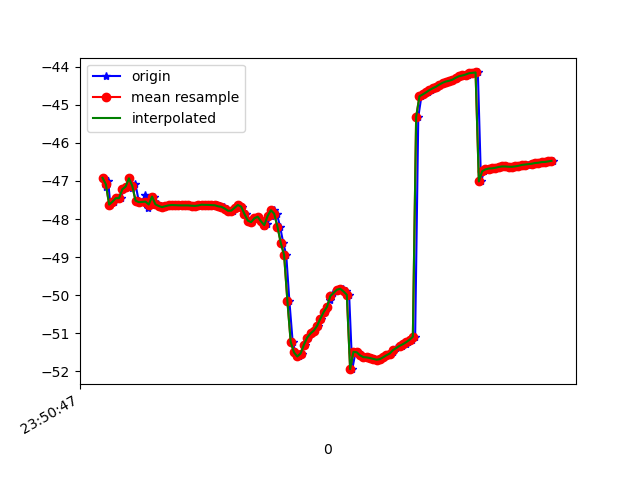

The file beside this chart, header and first rows:
1617666647610, 362284235136874, -46.91709, 4.375053, -12.589243
1617666647620, 362284254367644, -47.16, 4.488, -13.06
1617666647634, 362284273598414, -47.01, 4.48, -12.89
1617666647647, 362284292829184, -47.62, 4.681, -13.68
1617666647668, 362284312059954, -47.55, 4.593, -13.74
1617666647687, 362284331290724, -47.45, 5.16, -13.09
1617666647712, 362284350521494, -47.45, 5.049, -12.87
1617666647725, 362284369752264, -47.22, 5.247, -12.47
1617666647742, 362284388983034, -47.15, 5.29, -12.36
1617666647762, 362284408213804, -46.93, 5.445, -11.51
1617666647781, 362284427444574, -47.18, 5.286, -12.14
1617666647799, 362284446675344, -47.08, 5.11, -11.85
1617666647819, 362284466035256, -47.52, 5.706, -11.99
1617666647838, 362284485266026, -47.56, 5.475, -12.24
1617666647860, 362284504496796, -47.37, 5.564, -11.81
1617666647877, 362284523727566, -47.72, 5.632, -12.75
1617666647895, 362284542958336, -47.62, 5.536, -12.28
1617666647914, 362284562189106, -47.41, 5.876, -11.32
1617666647933, 362284581419876, -47.61, 5.826, -12
1617666647955, 362284600650646, -47.66, 5.731, -12.26
1617666647971, 362284619881416, -47.69, 5.627, -12.29
1617666647991, 362284639112186, -47.66, 5.582, -12.2
1617666648009, 362284658342956, -47.64, 5.617, -12.15
1617666648028, 362284677573726, -47.63, 5.655, -12.13
1617666648051, 362284696804496, -47.64, 5.647, -12.09
1617666648066, 362284716035266, -47.64, 5.61, -12.07
1617666648085, 362284735266036, -47.64, 5.625, -12.04
1617666648104, 362284754496806, -47.64, 5.696, -12.02
1617666648124, 362284773727576, -47.64, 5.775, -12.01
1617666648142, 362284792958346, -47.65, 5.777, -11.96
1617666648160, 362284812189116, -47.65, 5.71, -11.9
1617666648182, 362284831419886, -47.65, 5.675, -11.84
1617666648199, 362284850650656, -47.64, 5.697, -11.79
1617666648218, 362284869881426, -47.62, 5.707, -11.76
1617666648237, 362284889112196, -47.63, 5.667, -11.73
1617666648257, 362284908342966, -47.63, 5.645, -11.71
1617666648275, 362284927573736, -47.63, 5.671, -11.72
1617666648295, 362284946804506, -47.64, 5.691, -11.76
1617666648314, 362284966035276, -47.67, 5.601, -11.85
1617666648335, 362284985266046, -47.68, 5.459, -11.97
1617666648352, 362285004496816, -47.72, 5.256, -12.16
1617666648369, 362285023727586, -47.78, 4.887, -12.43
1617666648388, 362285042958356, -47.78, 4.493, -12.9
1617666648409, 362285062189126, -47.71, 4.303, -13.69
1617666648428, 362285081419896, -47.63, 4.257, -14.76
1617666648446, 362285100650666, -47.68, 3.88, -16.07
1617666648468, 362285119881436, -47.87, 3.013, -17.59
1617666648485, 362285139112206, -48.04, 2.011, -19.37
1617666648506, 362285158342976, -48.08, 1.287, -21.44
1617666648523, 362285177573746, -47.98, 0.758, -23.71
1617666648543, 362285196804516, -47.94, -0.02805, -26.11
1617666648564, 362285216035286, -48.06, -1.121, -28.51
1617666648580, 362285235266056, -48.19, -2.237, -31
1617666648599, 362285254496826, -48.13, -2.969, -33.51
1617666648619, 362285273727596, -47.92, -3.37, -36.05
1617666648638, 362285292958366, -47.77, -3.895, -38.6
1617666648656, 362285312189136, -47.86, -4.719, -41.02
1617666648676, 362285331419906, -48.21, -5.841, -43.43
1617666648695, 362285350650676, -48.63, -6.865, -45.74
1617666648713, 362285369881446, -48.95, -7.651, -47.67
1617666648732, 362285389112216, -50.16, -8.581, -48.26
... 83 more rows
